Image classification data set "cats_and_dogs" (JavaVisRec/jsr381-examples on GitHub). Class labels (2): cat, dog.

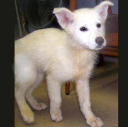
Label: dog

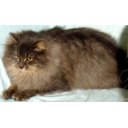
Label: cat

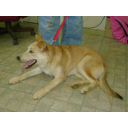
Label: dog

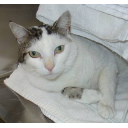
Label: cat

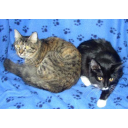
Label: cat

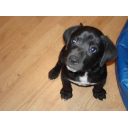
Label: dog
